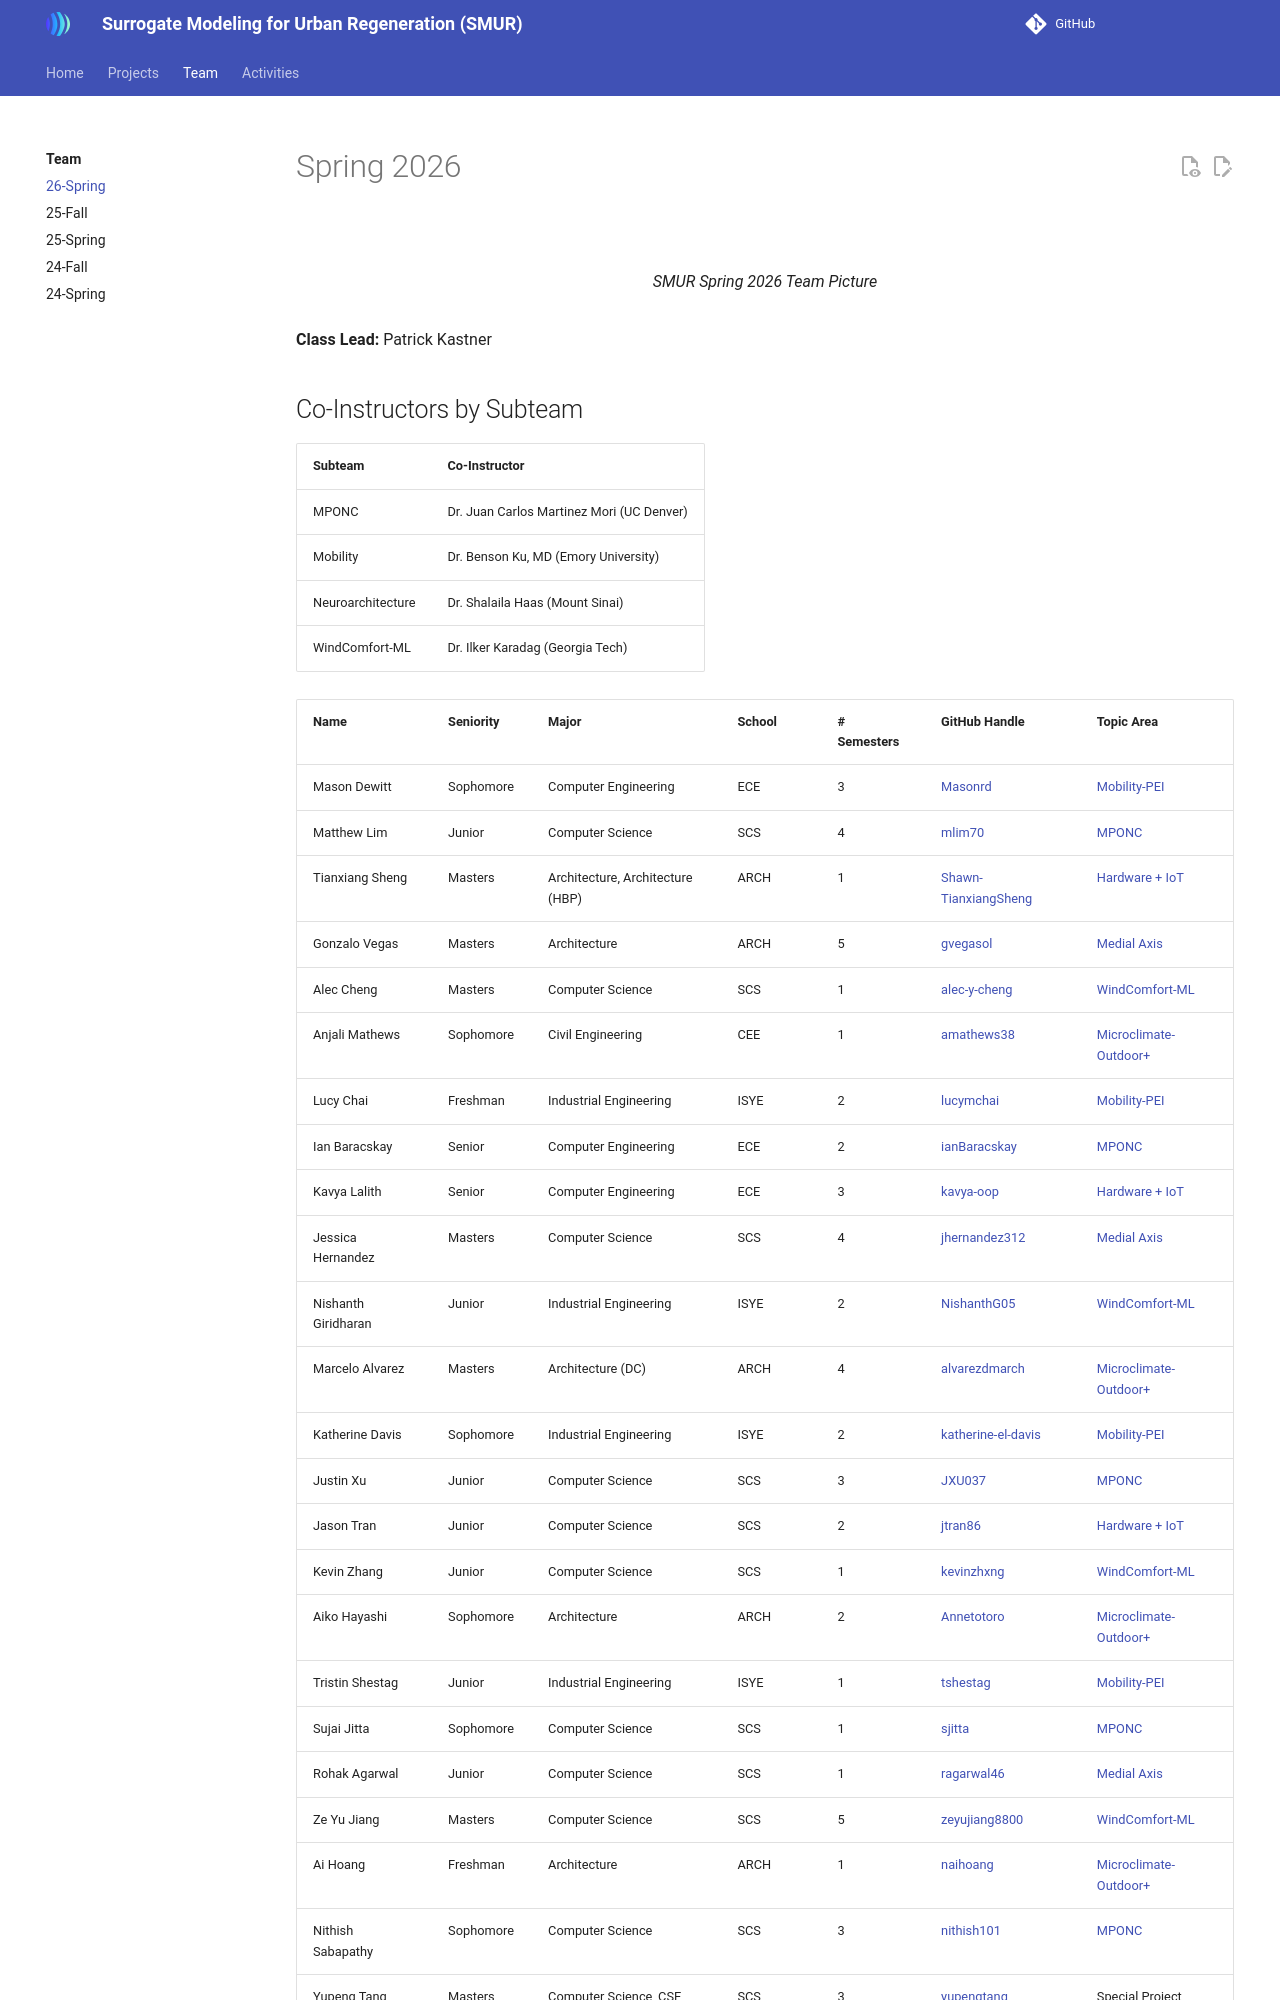

repository: VIP-SMUR/vip-smur.github.io · page: team/26-Sp/index.html · generator: mkdocs

---
hide:
  - toc
---

# Spring 2026

<figure markdown="span">

![](26-Sp-ClassPhoto.jpg)

  <figcaption>SMUR Spring 2026 Team Picture</figcaption>

</figure>

**Class Lead:** Patrick Kastner

## Co-Instructors by Subteam

| Subteam           | Co-Instructor                             |
| ----------------- | ----------------------------------------- |
| MPONC             | Dr. Juan Carlos Martinez Mori (UC Denver) |
| Mobility          | Dr. Benson Ku, MD (Emory University)      |
| Neuroarchitecture | Dr. Shalaila Haas (Mount Sinai)           |
| WindComfort-ML    | Dr. Ilker Karadag (Georgia Tech)          |

| Name                | Seniority | Major                            | School | # Semesters | GitHub Handle                                   | Topic Area                                              |
| ------------------- | --------- | -------------------------------- | ------ | ----------- | ----------------------------------------------- | ------------------------------------------------------- |
| Mason Dewitt        | Sophomore | Computer Engineering             | ECE    | 3           | [Masonrd][gh-masonrd]                           | [Mobility-PEI][topic-mobility]                          |
| Matthew Lim         | Junior    | Computer Science                 | SCS    | 4           | [mlim70][gh-mlim70]                             | [MPONC][topic-mponc]                                    |
| Tianxiang Sheng     | Masters   | Architecture, Architecture (HBP) | ARCH   | 1           | [Shawn-TianxiangSheng][gh-shawn-tianxiangsheng] | [Hardware + IoT][topic-hardware-iot]                    |
| Gonzalo Vegas       | Masters   | Architecture                     | ARCH   | 5           | [gvegasol][gh-gvegasol]                         | [Medial Axis][topic-medialaxis]                         |
| Alec Cheng          | Masters   | Computer Science                 | SCS    | 1           | [alec-y-cheng][gh-alec-y-cheng]                 | [WindComfort-ML][topic-windcomfort-ml]                  |
| Anjali Mathews      | Sophomore | Civil Engineering                | CEE    | 1           | [amathews38][gh-amathews38]                     | [Microclimate-Outdoor+][topic-microclimate-outdoorplus] |
| Lucy Chai           | Freshman  | Industrial Engineering           | ISYE   | 2           | [lucymchai][gh-lucymchai]                       | [Mobility-PEI][topic-mobility]                          |
| Ian Baracskay       | Senior    | Computer Engineering             | ECE    | 2           | [ianBaracskay][gh-ianbaracskay]                 | [MPONC][topic-mponc]                                    |
| Kavya Lalith        | Senior    | Computer Engineering             | ECE    | 3           | [kavya-oop][gh-kavya-oop]                       | [Hardware + IoT][topic-hardware-iot]                    |
| Jessica Hernandez   | Masters   | Computer Science                 | SCS    | 4           | [jhernandez312][gh-jhernandez312]               | [Medial Axis][topic-medialaxis]                         |
| Nishanth Giridharan | Junior    | Industrial Engineering           | ISYE   | 2           | [NishanthG05][gh-nishanthg05]                   | [WindComfort-ML][topic-windcomfort-ml]                  |
| Marcelo Alvarez     | Masters   | Architecture (DC)                | ARCH   | 4           | [alvarezdmarch][gh-alvarezdmarch]               | [Microclimate-Outdoor+][topic-microclimate-outdoorplus] |
| Katherine Davis     | Sophomore | Industrial Engineering           | ISYE   | 2           | [katherine-el-davis][gh-katherine-el-davis]     | [Mobility-PEI][topic-mobility]                          |
| Justin Xu           | Junior    | Computer Science                 | SCS    | 3           | [JXU037][gh-jxu037]                             | [MPONC][topic-mponc]                                    |
| Jason Tran          | Junior    | Computer Science                 | SCS    | 2           | [jtran86][gh-jtran86]                           | [Hardware + IoT][topic-hardware-iot]                    |
| Kevin Zhang         | Junior    | Computer Science                 | SCS    | 1           | [kevinzhxng][gh-kevinzhxng]                     | [WindComfort-ML][topic-windcomfort-ml]                  |
| Aiko Hayashi        | Sophomore | Architecture                     | ARCH   | 2           | [Annetotoro][gh-annetotoro]                     | [Microclimate-Outdoor+][topic-microclimate-outdoorplus] |
| Tristin Shestag     | Junior    | Industrial Engineering           | ISYE   | 1           | [tshestag][gh-tshestag]                         | [Mobility-PEI][topic-mobility]                          |
| Sujai Jitta         | Sophomore | Computer Science                 | SCS    | 1           | [sjitta][gh-sjitta]                             | [MPONC][topic-mponc]                                    |
| Rohak Agarwal       | Junior    | Computer Science                 | SCS    | 1           | [ragarwal46][gh-ragarwal46]                     | [Medial Axis][topic-medialaxis]                         |
| Ze Yu Jiang         | Masters   | Computer Science                 | SCS    | 5           | [zeyujiang8800][gh-zeyujiang8800]               | [WindComfort-ML][topic-windcomfort-ml]                  |
| Ai Hoang            | Freshman  | Architecture                     | ARCH   | 1           | [naihoang][gh-naihoang]                         | [Microclimate-Outdoor+][topic-microclimate-outdoorplus] |
| Nithish Sabapathy   | Sophomore | Computer Science                 | SCS    | 3           | [nithish101][gh-nithish101]                     | [MPONC][topic-mponc]                                    |
| Yupeng Tang         | Masters   | Computer Science, CSE            | SCS    | 3           | [yupengtang][gh-yupengtang]                     | Special Project                                         |
